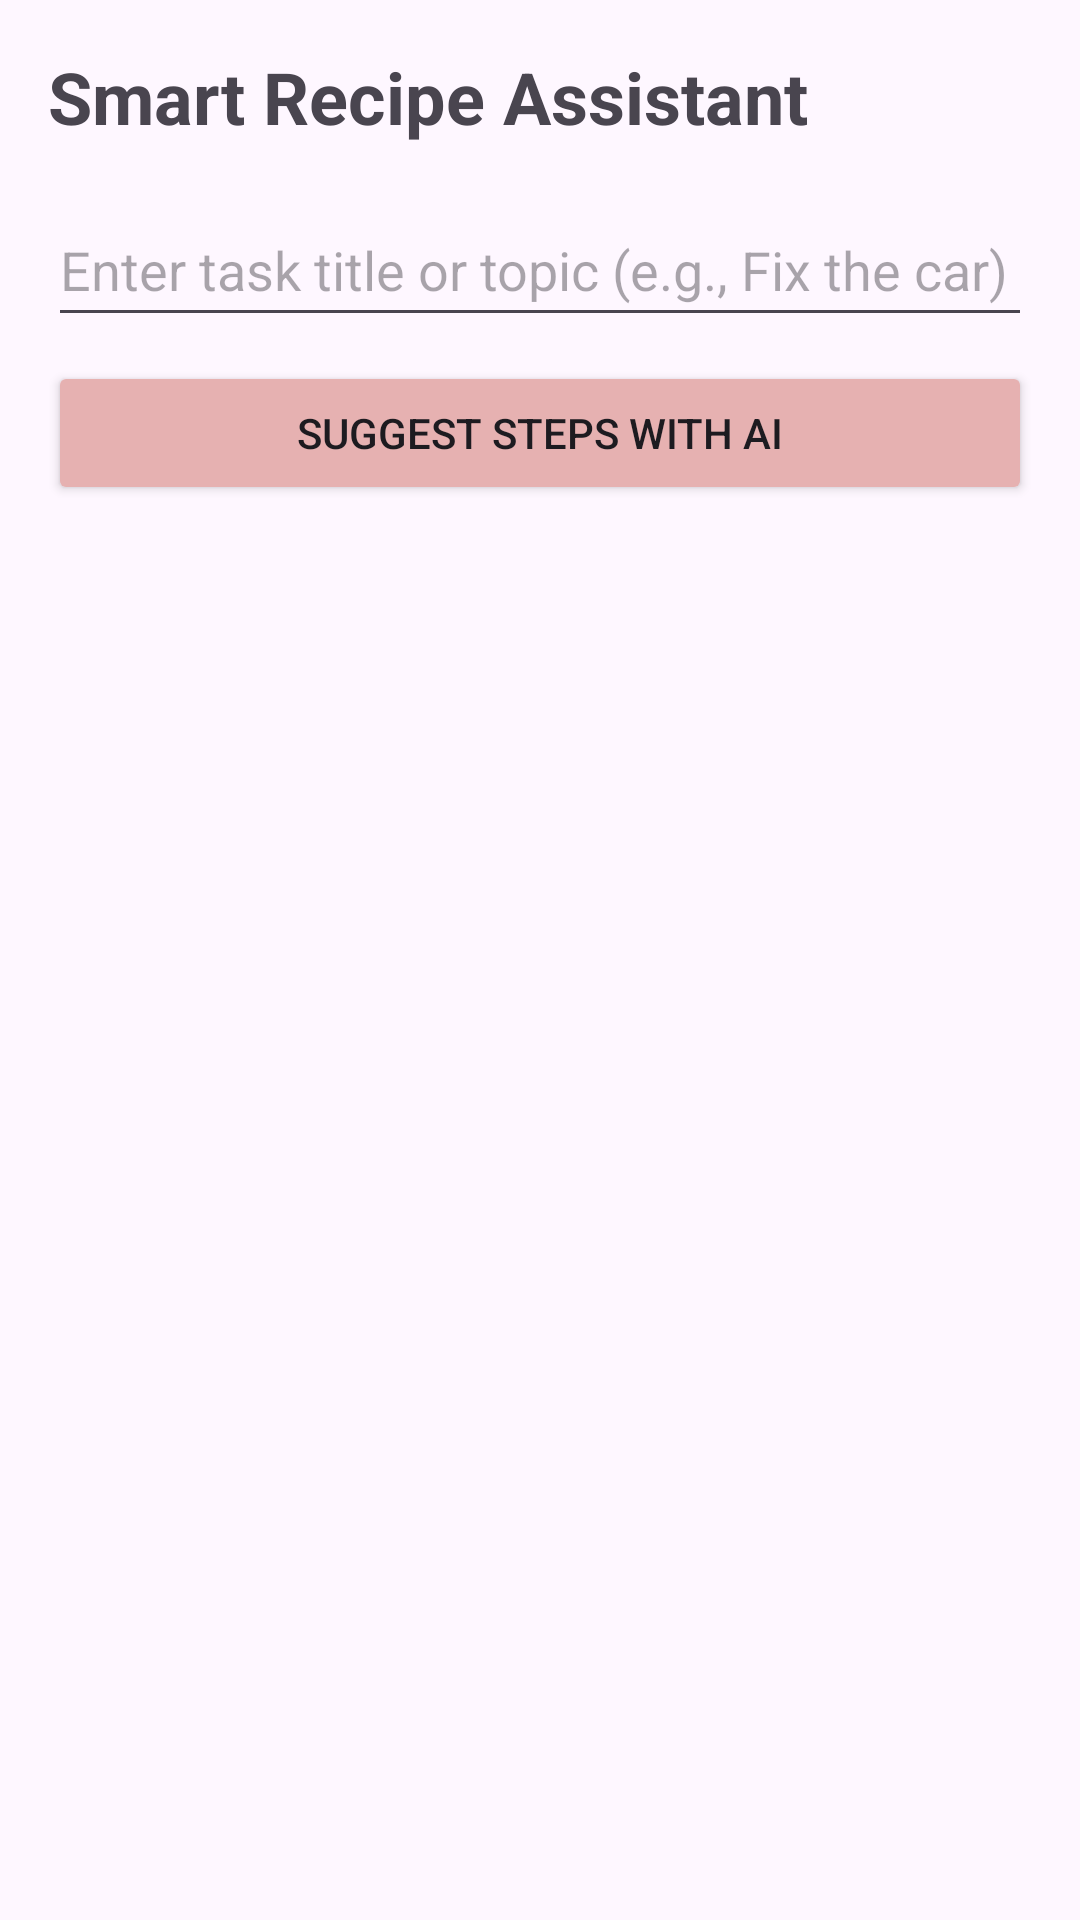

Layout XML and referenced resources for this Android screen:
<!-- AndroidManifest.xml: application theme Theme.RimasBIY -->
<!-- res/layout/activity_smart_recipe_assistant.xml -->
<?xml version="1.0" encoding="utf-8"?>
<LinearLayout xmlns:android="http://schemas.android.com/apk/res/android"
    xmlns:tools="http://schemas.android.com/tools"
    android:layout_width="match_parent"
    android:layout_height="match_parent"
    android:orientation="vertical"
    android:padding="16dp"
  >


    <TextView
        android:id="@+id/tvSmartid"
        android:layout_width="match_parent"
        android:layout_height="wrap_content"
        android:layout_marginBottom="16dp"
        android:text="Smart Recipe Assistant"
        android:textSize="24sp"
        android:textStyle="bold" />


    <EditText
        android:id="@+id/etRecipeTopic"
        android:layout_width="match_parent"
        android:layout_height="wrap_content"
        android:hint="Enter task title or topic (e.g., Fix the car)"
        android:minHeight="48dp" />


    <Button
        android:id="@+id/btnSuggestSteps"
        android:layout_width="match_parent"
        android:layout_height="wrap_content"
        android:layout_marginTop="8dp"
        android:backgroundTint="#E6B1B1"
        android:text="Suggest Steps with AI"
        android:textColorLink="#E2A5A5" />


    <ProgressBar
        android:id="@+id/pbLoading"
        android:layout_width="wrap_content"
        android:layout_height="wrap_content"
        android:layout_gravity="center"
        android:layout_marginTop="16dp"
        android:visibility="visible" />


    <ScrollView
        android:layout_width="match_parent"
        android:layout_height="0dp"
        android:layout_marginTop="16dp"
        android:layout_weight="1">


        <TextView
            android:id="@+id/tvAiResponse"
            android:layout_width="match_parent"
            android:layout_height="wrap_content"
            android:textIsSelectable="true"
            android:textSize="16sp" />
    </ScrollView>


</LinearLayout>
<!-- resources referenced by this layout -->
<resources>
  <style name="Theme.RimasBIY" parent="Base.Theme.RimasBIY" />
  <style name="Base.Theme.RimasBIY" parent="Theme.Material3.DayNight">
          
          
      </style>
</resources>
